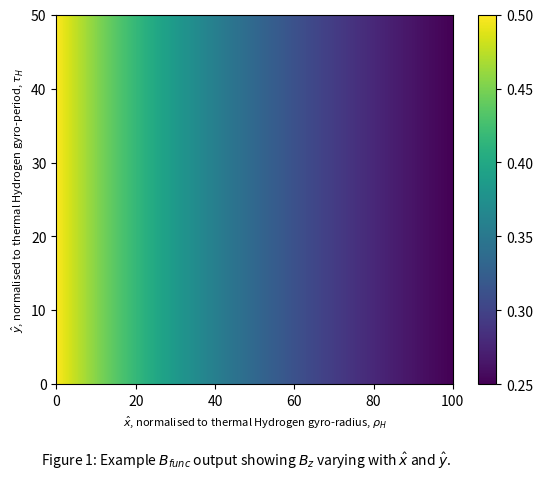
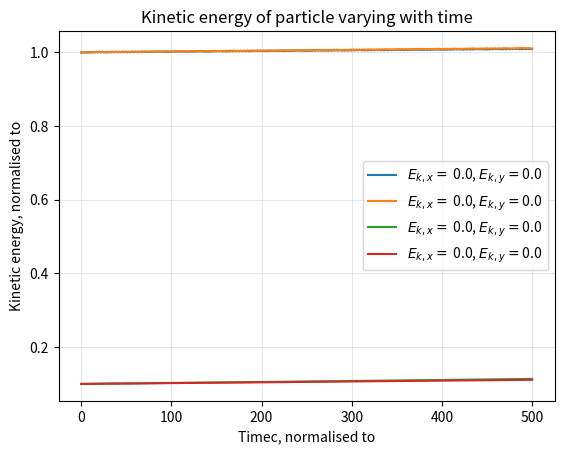
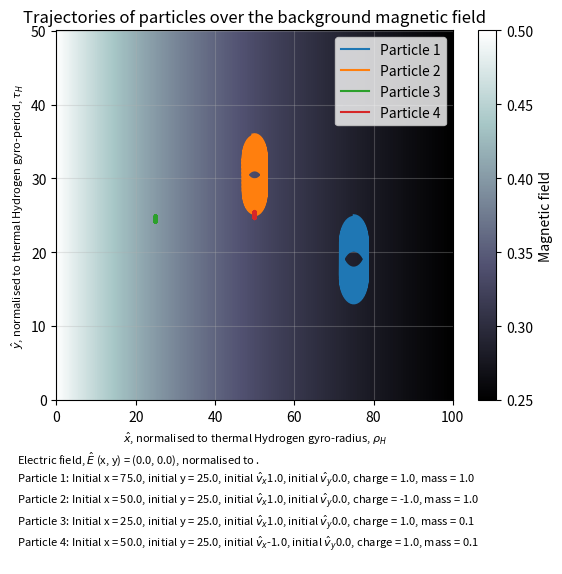
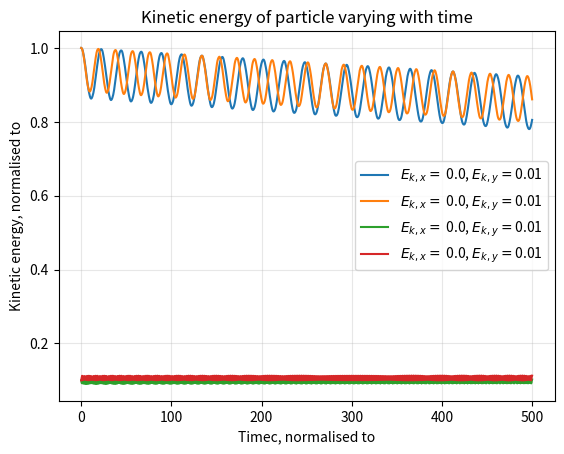
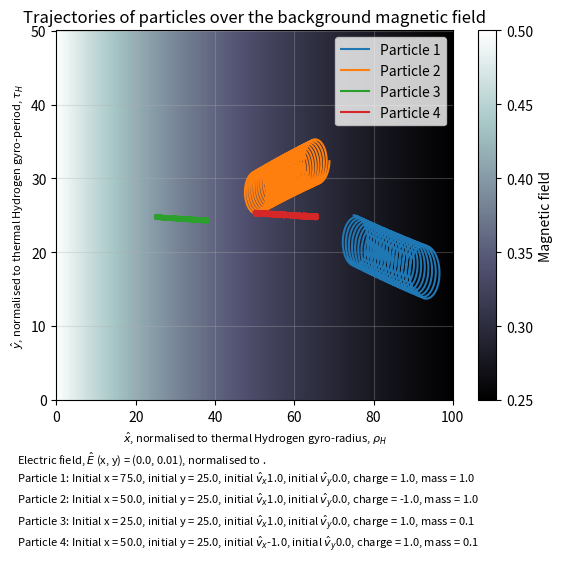

These figures' Python source, in order:
# -*- coding: utf-8 -*-
"""
Created on Sun Nov 16 11:22:43 2025

[redacted]

Need to solve equations of motion for a single particle in the x and y directions
"""

import matplotlib.pyplot as plt
from numpy import zeros, linspace, asarray
from scipy.integrate import solve_ivp

 

#define how many spaces I want in x and y
nx = 1001 ; ny = 501 
#define length of x and y
L_x = 100.0 ; L_y = 50.0

#set out the individual points along x and y
xx = linspace(0, L_x, nx)
yy = linspace(0, L_y, ny)

#define an empty array of spatial dimensions to get B for each spatial location
Bmag = zeros([nx, ny])

#define initial parameters
x_0 = L_x / 2
x_c =-L_x
B_0 = 1.0

#define the time limits
time = linspace(0, 500, 1000)

#values for each parameter to iterate over
initial_x = [(3*L_x)/4, L_x/2, L_x/4, L_x/2]
initial_y = [L_y/2, L_y/2, L_y/2, L_y/2]
initial_vx = [1.0, 1.0, 1.0, -1.0]
initial_vy = [0.0, 0.0, 0.0, 0.0]
q = [1.0, -1.0, 1.0, 1.0]
m = [1.0, 1.0, 0.1, 0.1]

#function defining the equation of motion of charged particle
#changing variables: v_x, v_y, B_z, 
def dvdt(curT, curF, q, m, E_x=0, E_y=0):
    
    #set out the variables
    x = curF[0]
    y = curF[1]
    v_x = curF[2]
    v_y = curF[3]
    
    dx_dt = v_x
    dy_dt = v_y
    
    #need to find what the current B_z is
    B_z = B_func(x, y, x_0, x_c, B_0)
    
    
    dvx_dt = (q/m) * (v_y * B_z + E_x)
    
    dvy_dt = (q/m) * ((-v_x * B_z) + E_y)
    
    
    return [dx_dt, dy_dt, dvx_dt, dvy_dt]
    
    
    

#example of a magnetic field varying with position
def B_func(x, y, x_0, x_c, B_0):

    #doesn't use y position in equation
    B_z = (B_0 * x_0) / (x - x_c)
    
    
    return B_z


#to plot anything needed
def plotting(Bmag):
    figurebmag = plt.figure()
    #create the plot      
    plt.pcolormesh(xx, yy, Bmag.T, shading = 'auto')
    plt.xlabel(r'$\hat{x}$, normalised to thermal Hydrogen gyro-radius, $\rho_H$', fontsize=8) 
    plt.ylabel(r'$\hat{y}$, normalised to thermal Hydrogen gyro-period, $\tau_H$', fontsize=8)
    plt.text(-4, -11, r'Figure 1: Example $B_{func}$ output showing $B_z$ varying with $\hat{x}$ and $\hat{y}$.')
    plt.colorbar()


# #runs the code to output the B_func plot
def run_B_plot(bPlot=False):
    
    #fill the empty array with spatially varying B calculated from B_func
    for ix, x in enumerate(xx):
        for iy, y in enumerate(yy):
            B_z = (B_0 * x_0) / (x - x_c)  # Calculate B_z directly here
            Bmag[ix, iy] = B_z
    
    if bPlot:
        plotting(Bmag)
    
    return Bmag



#kinetic energy equation, normalised
def kinetic_energy(m, v_x, v_y):
    e_k = m * (v_x**2 + v_y**2)
    
    return e_k


    
def main(E_x, E_y):
        
    #kinetic energy
    ek_plot = plt.figure()
    #trajectory in x and y
    trajectory_plot = plt.figure()
    
    #create axes
    ek_axis = ek_plot.add_subplot(1,1,1)
    
    trajectory_axis = trajectory_plot.add_subplot(1,1,1)
    
    #solve for background magnetic field
    B_mag= run_B_plot()
    #choosing B colour to better see the trajectories
    im = trajectory_axis.pcolormesh(xx, yy, B_mag.T, shading = 'auto', cmap='bone')
    
    traj_caption = r'Electric field, $\hat{E}$ (x, y) = ('+str(E_x)+', '+str(E_y)+'), normalised to .\n'

    for i in range(len(initial_x)):
        f0 = [initial_x[i], initial_y[i], initial_vx[i], initial_vy[i]]
        solution = solve_ivp(dvdt, [time[0], time[-1]], f0, t_eval=time, args=(q[i], m[i], E_x, E_y))
        
        #set out solutions
        x = solution.y[0,:]
        y = solution.y[1,:]
        v_x = solution.y[2,:]
        v_y = solution.y[3,:]
        
        #solve kinetic energy and plot
        e_k = kinetic_energy(m[i], v_x, v_y)
        
        #do final e_k / initial e_k for each particle
        print('Kinetic energy for particle ' + str(i+1) + ': ' + str(e_k[-1]/e_k[0]))
        
        ek_axis.plot(time, e_k, label =r'$E_{k,x} = $ '+str(E_x)+r', $E_{k,y} = $'+str(E_y))
        
        #plot the trajectory - y against x
        trajectory_axis.plot(x, y, label='Particle '+str(i+1))
        traj_caption += 'Particle '+str(i+1)+': Initial x = '+str(initial_x[i])+', initial y = '+str(initial_y[i])+r', initial $\hat{v}_x$'+str(initial_vx[i])+r', initial $\hat{v}_y$'+str(initial_vy[i])+', charge = '+str(q[i])+', mass = '+str(m[i]) +'\n' 

    #e_k axes labelling
    ek_axis.set_xlabel('Timec, normalised to')
    ek_axis.set_ylabel('Kinetic energy, normalised to')
    ek_axis.legend(loc='best')
    ek_axis.grid(alpha=0.3)
    ek_axis.set_title('Kinetic energy of particle varying with time')

    #trajectory axes labelling
    trajectory_axis.set_xlabel(r'$\hat{x}$, normalised to thermal Hydrogen gyro-radius, $\rho_H$', fontsize=8)
    trajectory_axis.legend(loc='upper right')
    trajectory_axis.set_ylabel(r'$\hat{y}$, normalised to thermal Hydrogen gyro-period, $\tau_H$', fontsize=8)
    trajectory_axis.grid(alpha=0.3)
    trajectory_axis.text(-10, -22, traj_caption, fontsize=8)
    trajectory_axis.set_title('Trajectories of particles over the background magnetic field')
    trajectory_plot.colorbar(im, ax=trajectory_axis, label='Magnetic field')
    
    plt.show()
    
    
    
    
    
if __name__ == "__main__":#

    run_B_plot(bPlot=True)
    
    electric_fields = asarray([[0.0, 0.0], [0.0, 0.01]])
    
    for i in range(len(electric_fields)):
        main(electric_fields[i][0], electric_fields[i][1])
    